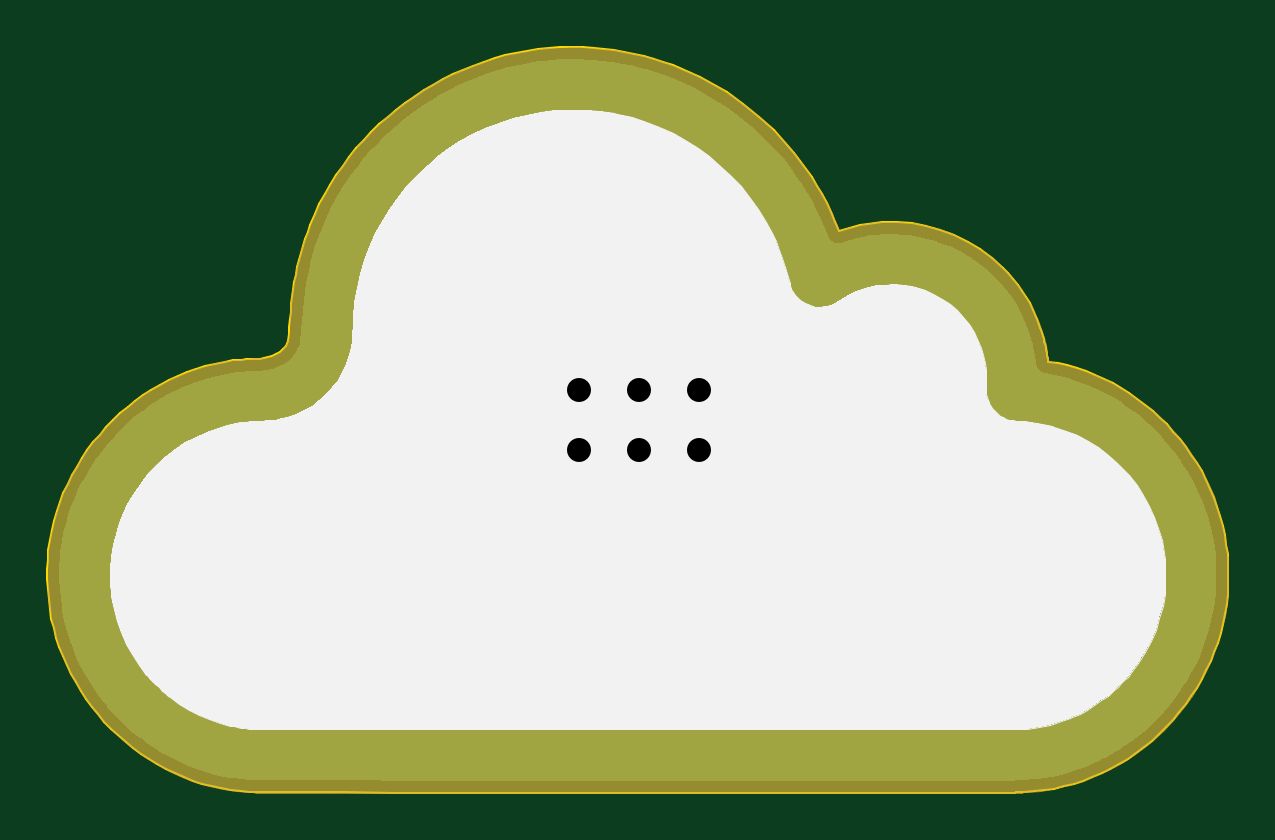
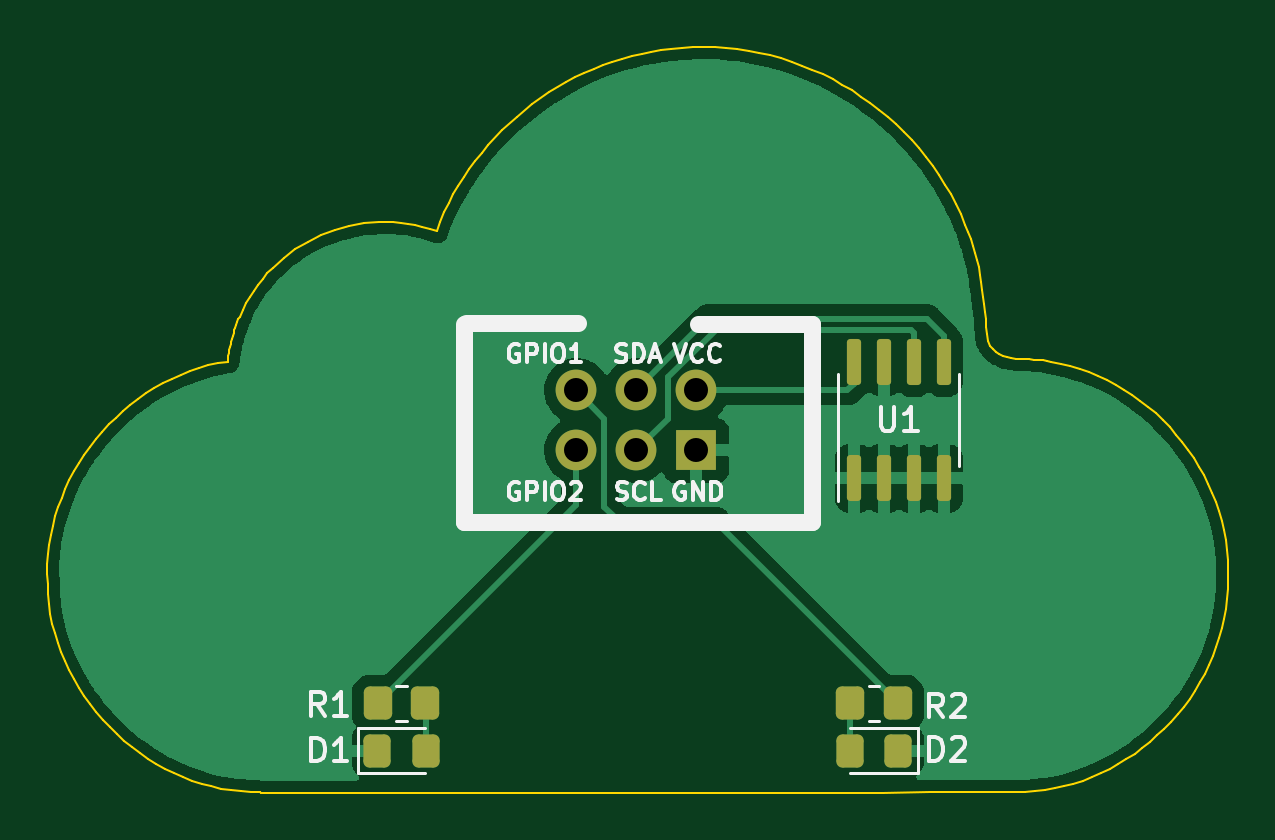
Circuit board: 11 layer files. Board 50.0 x 31.6 mm.
- bottom_copper: cloud-B_Cu.gbr (48017 bytes)
- bottom_mask: cloud-B_Mask.gbr (2254 bytes)
- paste: cloud-B_Paste.gbr (2010 bytes)
- bottom_silk: cloud-B_Silkscreen.gbr (9628 bytes)
- outline: cloud-Edge_Cuts.gbr (14053 bytes)
- top_copper: cloud-F_Cu.gbr (31428 bytes)
- top_mask: cloud-F_Mask.gbr (29534 bytes)
- paste: cloud-F_Paste.gbr (452 bytes)
- top_silk: cloud-F_Silkscreen.gbr (14182 bytes)
- drill: cloud-NPTH.drl (280 bytes)
- drill: cloud-PTH.drl (432 bytes)

=== bottom_copper: cloud-B_Cu.gbr (48017 bytes, source omitted) ===
=== bottom_mask: cloud-B_Mask.gbr (2254 bytes, source withheld) ===
=== paste: cloud-B_Paste.gbr (2010 bytes, source withheld) ===
=== bottom_silk: cloud-B_Silkscreen.gbr (9628 bytes, source omitted) ===
=== outline: cloud-Edge_Cuts.gbr (14053 bytes, source omitted) ===
=== top_copper: cloud-F_Cu.gbr (31428 bytes, source omitted) ===
=== top_mask: cloud-F_Mask.gbr (29534 bytes, source omitted) ===
=== paste: cloud-F_Paste.gbr ===
%TF.GenerationSoftware,KiCad,Pcbnew,(6.0.4)*%
%TF.CreationDate,2022-04-09T22:55:50+02:00*%
%TF.ProjectId,cloud,636c6f75-642e-46b6-9963-61645f706362,rev?*%
%TF.SameCoordinates,Original*%
%TF.FileFunction,Paste,Top*%
%TF.FilePolarity,Positive*%
%FSLAX46Y46*%
G04 Gerber Fmt 4.6, Leading zero omitted, Abs format (unit mm)*
G04 Created by KiCad (PCBNEW (6.0.4)) date 2022-04-09 22:55:50*
%MOMM*%
%LPD*%
G01*
G04 APERTURE LIST*
G04 APERTURE END LIST*
M02*

=== top_silk: cloud-F_Silkscreen.gbr (14182 bytes, source omitted) ===
=== drill: cloud-NPTH.drl ===
M48
; DRILL file {KiCad (6.0.4)} date Sat 09 Apr 2022 10:55:52 PM CEST
; FORMAT={-:-/ absolute / inch / decimal}
; #@! TF.CreationDate,2022-04-09T22:55:52+02:00
; #@! TF.GenerationSoftware,Kicad,Pcbnew,(6.0.4)
; #@! TF.FileFunction,NonPlated,1,2,NPTH
FMAT,2
INCH
%
G90
G05
T0
M30

=== drill: cloud-PTH.drl ===
M48
; DRILL file {KiCad (6.0.4)} date Sat 09 Apr 2022 10:55:52 PM CEST
; FORMAT={-:-/ absolute / inch / decimal}
; #@! TF.CreationDate,2022-04-09T22:55:52+02:00
; #@! TF.GenerationSoftware,Kicad,Pcbnew,(6.0.4)
; #@! TF.FileFunction,Plated,1,2,PTH
FMAT,2
INCH
; #@! TA.AperFunction,Plated,PTH,ComponentDrill
T1C0.0400
%
G90
G05
T1
X-0.0976Y0.0492
X-0.0976Y-0.0508
X0.0024Y0.0492
X0.0024Y-0.0508
X0.1024Y0.0492
X0.1024Y-0.0508
T0
M30

